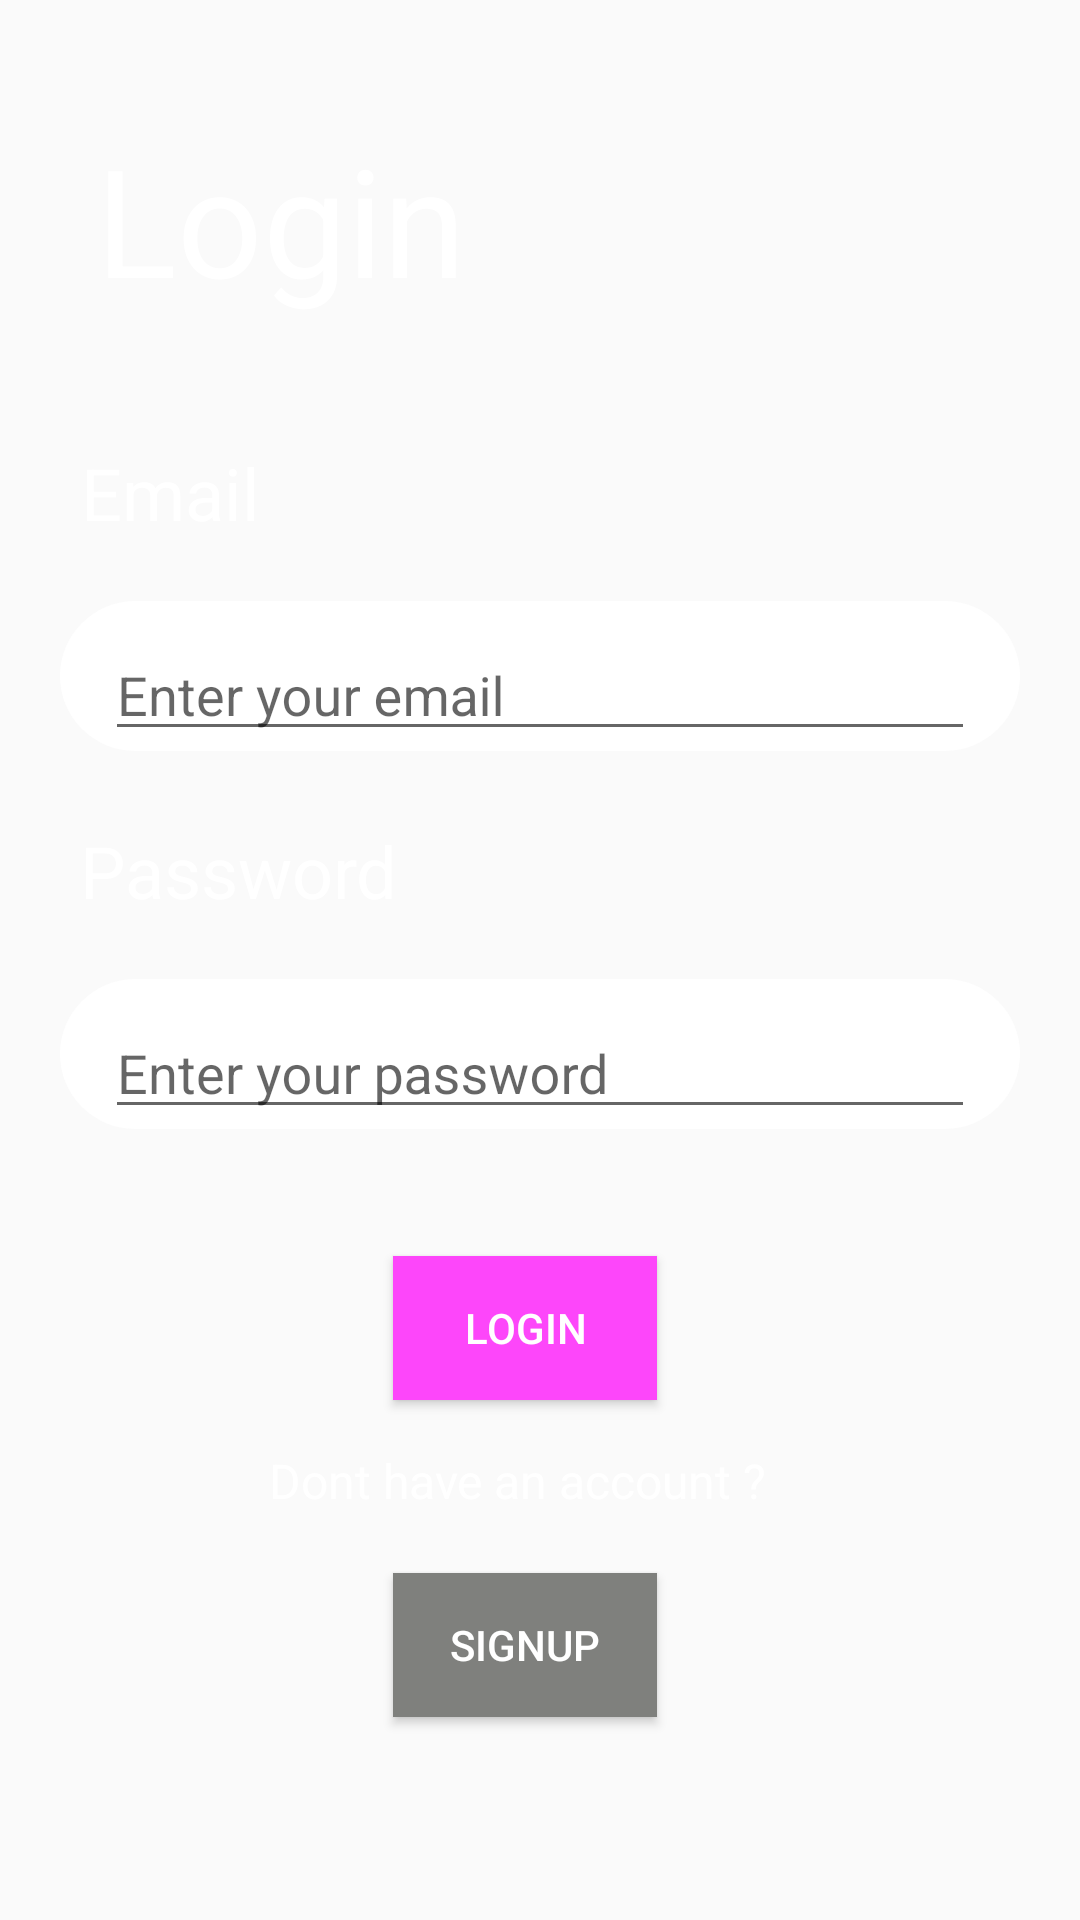

Android layout source for this screen:
<!-- AndroidManifest.xml: application theme Theme.ChatAnuj -->
<!-- res/layout/activity_login.xml -->
<?xml version="1.0" encoding="utf-8"?>
<androidx.constraintlayout.widget.ConstraintLayout xmlns:android="http://schemas.android.com/apk/res/android"
    xmlns:app="http://schemas.android.com/apk/res-auto"
    xmlns:tools="http://schemas.android.com/tools"
    android:id="@+id/main"
    android:layout_width="match_parent"
    android:layout_height="match_parent"
    tools:context=".login">

    <ImageView
        android:id="@+id/imageView3"
        android:layout_width="wrap_content"
        android:layout_height="wrap_content"
        android:scaleType="centerCrop"
        app:layout_constraintBottom_toBottomOf="parent"
        app:layout_constraintEnd_toEndOf="parent"
        app:layout_constraintHorizontal_bias="1.0"
        app:layout_constraintStart_toStartOf="parent"
        app:layout_constraintTop_toTopOf="parent"
        app:layout_constraintVertical_bias="1.0"
        app:srcCompat="@drawable/on" />

    <TextView
        android:id="@+id/textViewLogin"
        android:layout_width="wrap_content"
        android:layout_height="wrap_content"
        android:text="Login"
        android:textColor="#FFFFFF"
        android:textSize="50sp"
        app:layout_constraintBottom_toBottomOf="parent"
        app:layout_constraintEnd_toEndOf="parent"
        app:layout_constraintHorizontal_bias="0.135"
        app:layout_constraintStart_toStartOf="parent"
        app:layout_constraintTop_toTopOf="parent"
        app:layout_constraintVertical_bias="0.069" />

    <TextView
        android:id="@+id/textVie"
        android:layout_width="wrap_content"
        android:layout_height="wrap_content"
        android:text="Password"
        android:textColor="#FFFFFF"
        android:textSize="24sp"
        app:layout_constraintBottom_toBottomOf="parent"
        app:layout_constraintEnd_toEndOf="parent"
        app:layout_constraintHorizontal_bias="0.105"
        app:layout_constraintStart_toStartOf="parent"
        app:layout_constraintTop_toBottomOf="@+id/linearLayoutPasswo"
        app:layout_constraintVertical_bias="0.066"
        tools:ignore="MissingConstraints" />

    <TextView
        android:id="@+id/textView10"
        android:layout_width="wrap_content"
        android:layout_height="wrap_content"
        android:text="Dont have an account ?"
        android:textColor="#FFFFFF"
        android:textSize="16sp"
        app:layout_constraintBottom_toBottomOf="@+id/imageView3"
        app:layout_constraintEnd_toEndOf="@+id/button"
        app:layout_constraintHorizontal_bias="0.532"
        app:layout_constraintStart_toStartOf="@+id/button"
        app:layout_constraintTop_toBottomOf="@+id/linearLayoutEmail"
        app:layout_constraintVertical_bias="0.439" />

    <Button
        android:id="@+id/button"
        android:layout_width="wrap_content"
        android:layout_height="wrap_content"
        android:background="#FD46FA"
        android:text="Login"
        android:textColor="#FFFFFF"
        app:layout_constraintBottom_toBottomOf="@+id/imageView3"
        app:layout_constraintEnd_toEndOf="@+id/linearLayoutEmail"
        app:layout_constraintHorizontal_bias="0.363"
        app:layout_constraintStart_toStartOf="@+id/linearLayoutEmail"
        app:layout_constraintTop_toBottomOf="@+id/linearLayoutEmail"
        app:layout_constraintVertical_bias="0.197"
        tools:ignore="MissingConstraints" />

    <Button
        android:id="@+id/bttt"
        android:layout_width="wrap_content"
        android:layout_height="wrap_content"
        android:background="#7F807D"
        android:text="Signup"
        android:textColor="#FFFFFF"
        app:layout_constraintBottom_toBottomOf="parent"
        app:layout_constraintEnd_toEndOf="@+id/textView10"
        app:layout_constraintHorizontal_bias="0.532"
        app:layout_constraintStart_toStartOf="@+id/textView10"
        app:layout_constraintTop_toBottomOf="@+id/linearLayoutEmail"
        app:layout_constraintVertical_bias="0.687" />

    <LinearLayout
        android:id="@+id/linearLayoutPasswo"
        android:layout_width="match_parent"
        android:layout_height="50dp"
        android:layout_margin="20dp"
        android:background="@drawable/corner"
        android:backgroundTint="#FFFFFF"
        android:foregroundGravity="clip_horizontal|center_horizontal"
        android:gravity="center|center_horizontal|center_vertical"
        android:orientation="horizontal"
        app:layout_constraintEnd_toEndOf="@+id/imageView3"
        app:layout_constraintStart_toStartOf="@+id/textViewEmail"
        app:layout_constraintTop_toBottomOf="@+id/textViewEmail">

        <com.google.android.material.textfield.TextInputLayout
            android:layout_width="match_parent"
            android:layout_height="match_parent"
            android:layout_marginLeft="15dp"
            android:layout_marginRight="15dp"
            android:visibility="visible">

            <com.google.android.material.textfield.TextInputEditText
                android:layout_width="match_parent"
                android:layout_height="wrap_content"
                android:hint="Enter your email"
                android:textColor="#A2A0B8"
                android:visibility="visible"
                app:textInputLayoutFocusedRectEnabled="false"
                tools:ignore="TouchTargetSizeCheck" />
        </com.google.android.material.textfield.TextInputLayout>

    </LinearLayout>

    <LinearLayout
        android:id="@+id/linearLayoutEmail"
        android:layout_width="match_parent"
        android:layout_height="50dp"
        android:layout_margin="20dp"
        android:background="@drawable/corner"
        android:backgroundTint="#FFFFFF"
        android:foregroundGravity="clip_horizontal|center_horizontal"
        android:gravity="center|center_horizontal|center_vertical"
        android:orientation="horizontal"
        app:layout_constraintStart_toStartOf="@+id/textVie"
        app:layout_constraintTop_toBottomOf="@+id/textVie">

        <com.google.android.material.textfield.TextInputLayout
            android:layout_width="match_parent"
            android:layout_height="match_parent"
            android:layout_marginLeft="15dp"
            android:layout_marginRight="15dp"
            android:visibility="visible">


            <com.google.android.material.textfield.TextInputEditText
                android:layout_width="match_parent"
                android:layout_height="wrap_content"
                android:hint="Enter your password"
                android:inputType="textPassword"
                android:textColor="#A2A0B8"
                android:visibility="visible"  />
        </com.google.android.material.textfield.TextInputLayout>

    </LinearLayout>

    <TextView
        android:id="@+id/textViewEmail"
        android:layout_width="wrap_content"
        android:layout_height="wrap_content"
        android:text="Email"
        android:textColor="#FFFFFF"
        android:textSize="24sp"
        app:layout_constraintBottom_toBottomOf="parent"
        app:layout_constraintEnd_toEndOf="parent"
        app:layout_constraintHorizontal_bias="0.09"
        app:layout_constraintStart_toStartOf="parent"
        app:layout_constraintTop_toBottomOf="@+id/textViewLogin"
        app:layout_constraintVertical_bias="0.083" />

</androidx.constraintlayout.widget.ConstraintLayout>
<!-- resources referenced by this layout -->
<resources>
  <!-- drawable corner (drawable) -->
  <?xml version="1.0" encoding="utf-8"?>
  
  <shape xmlns:android="http://schemas.android.com/apk/res/android"
      android:tint="#F2F2F2">
  <corners
      android:radius="50dp"/>
  
  
  </shape>
  <style name="Theme.ChatAnuj" parent="Base.Theme.ChatAnuj" />
  <style name="Base.Theme.ChatAnuj" parent="Theme.AppCompat.DayNight.NoActionBar">
          
          
      </style>
</resources>
